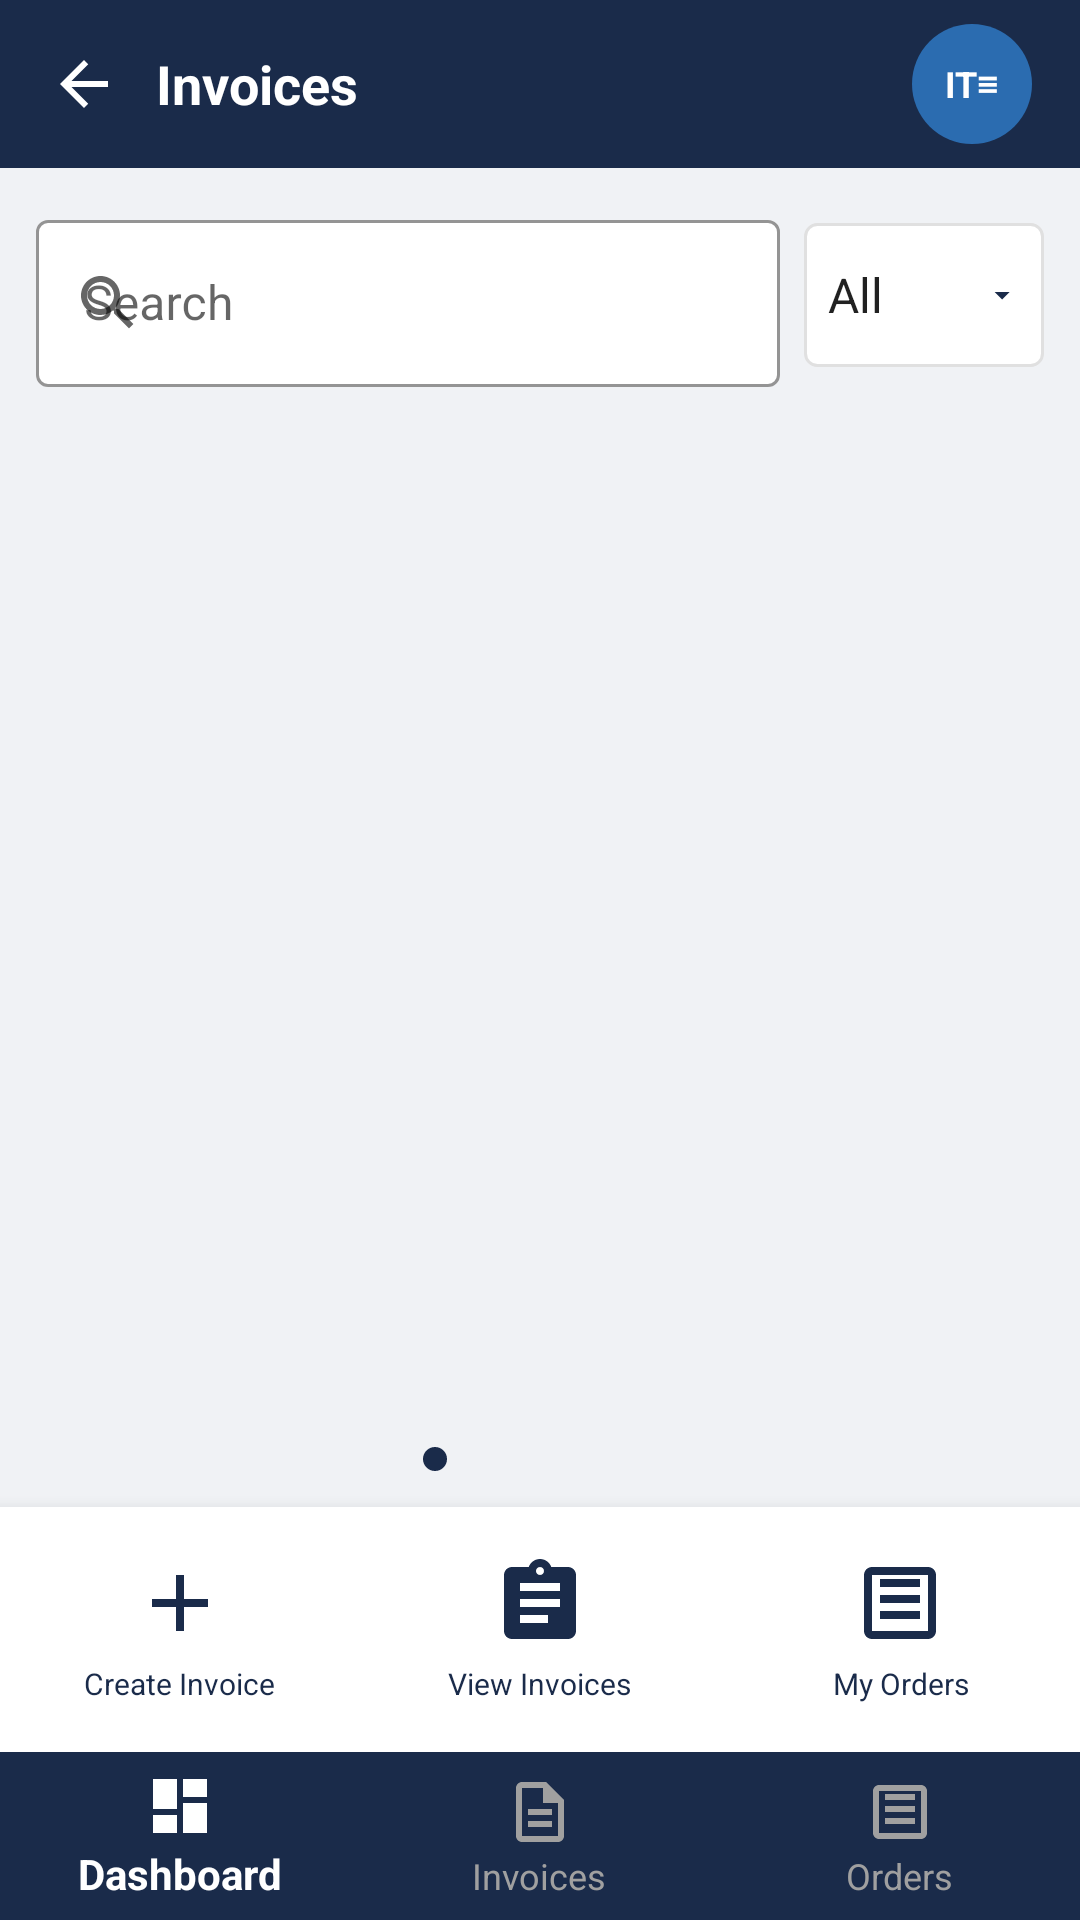

Reconstruct the res/layout file that produces this screen, plus the resources it refers to.
<!-- AndroidManifest.xml: application theme Theme.MyApplication -->
<!-- res/layout/activity_invoice.xml -->
<?xml version="1.0" encoding="utf-8"?>
<LinearLayout xmlns:android="http://schemas.android.com/apk/res/android"
    xmlns:app="http://schemas.android.com/apk/res-auto"
    android:layout_width="match_parent"
    android:layout_height="match_parent"
    android:orientation="vertical"
    android:background="#F0F2F5">

    
    <LinearLayout
        android:layout_width="match_parent"
        android:layout_height="56dp"
        android:background="#1A2B4A"
        android:gravity="center_vertical"
        android:paddingStart="16dp"
        android:paddingEnd="16dp"
        android:orientation="horizontal">

        <ImageView
            android:id="@+id/ivBack"
            android:layout_width="24dp"
            android:layout_height="24dp"
            android:src="@drawable/ic_arrow_back"
            android:contentDescription="Back"
            android:tint="#FFFFFF" />

        <TextView
            android:layout_width="0dp"
            android:layout_height="wrap_content"
            android:layout_weight="1"
            android:text="Invoices"
            android:textColor="#FFFFFF"
            android:textSize="18sp"
            android:textStyle="bold"
            android:layout_marginStart="12dp" />

        <LinearLayout
            android:layout_width="40dp"
            android:layout_height="40dp"
            android:background="@drawable/bg_logo_badge"
            android:gravity="center">
            <TextView
                android:layout_width="wrap_content"
                android:layout_height="wrap_content"
                android:text="IT≡"
                android:textColor="#FFFFFF"
                android:textSize="12sp"
                android:textStyle="bold" />
        </LinearLayout>
    </LinearLayout>

    
    <LinearLayout
        android:layout_width="match_parent"
        android:layout_height="wrap_content"
        android:orientation="horizontal"
        android:padding="12dp"
        android:gravity="center_vertical">

        
        <com.google.android.material.textfield.TextInputLayout
            android:layout_width="0dp"
            android:layout_height="wrap_content"
            android:layout_weight="1"
            android:layout_marginEnd="8dp"
            app:startIconDrawable="@drawable/ic_search"
            app:boxBackgroundColor="#FFFFFF"
            app:boxStrokeColor="#E0E0E0"
            style="@style/Widget.MaterialComponents.TextInputLayout.OutlinedBox">

            <com.google.android.material.textfield.TextInputEditText
                android:layout_width="match_parent"
                android:layout_height="wrap_content"
                android:hint="Search"
                android:inputType="text" />
        </com.google.android.material.textfield.TextInputLayout>

        
        <Spinner
            android:id="@+id/spinnerFilter"
            android:layout_width="80dp"
            android:layout_height="48dp"
            android:background="@drawable/bg_spinner"
            android:entries="@array/invoice_filters" />
    </LinearLayout>

    
    <androidx.recyclerview.widget.RecyclerView
        android:id="@+id/rvInvoices"
        android:layout_width="match_parent"
        android:layout_height="0dp"
        android:layout_weight="1"
        android:paddingStart="12dp"
        android:paddingEnd="12dp"
        android:clipToPadding="false" />

    
    <LinearLayout
        android:layout_width="match_parent"
        android:layout_height="24dp"
        android:gravity="center"
        android:orientation="horizontal"
        android:layout_marginTop="4dp"
        android:layout_marginBottom="4dp">

        <View android:layout_width="8dp" android:layout_height="8dp"
            android:background="@drawable/dot_selected" android:layout_margin="3dp"/>
        <View android:layout_width="8dp" android:layout_height="8dp"
            android:background="@drawable/dot_unselected" android:layout_margin="3dp"/>
        <View android:layout_width="8dp" android:layout_height="8dp"
            android:background="@drawable/dot_unselected" android:layout_margin="3dp"/>
        <View android:layout_width="8dp" android:layout_height="8dp"
            android:background="@drawable/dot_unselected" android:layout_margin="3dp"/>
        <View android:layout_width="8dp" android:layout_height="8dp"
            android:background="@drawable/dot_unselected" android:layout_margin="3dp"/>
        <View android:layout_width="8dp" android:layout_height="8dp"
            android:background="@drawable/dot_unselected" android:layout_margin="3dp"/>
    </LinearLayout>

    
    <LinearLayout
        android:layout_width="match_parent"
        android:layout_height="wrap_content"
        android:orientation="horizontal"
        android:background="#FFFFFF"
        android:elevation="8dp"
        android:paddingTop="8dp"
        android:paddingBottom="8dp">

        <LinearLayout
            android:id="@+id/btnCreateInvoice"
            android:layout_width="0dp"
            android:layout_height="wrap_content"
            android:layout_weight="1"
            android:orientation="vertical"
            android:gravity="center"
            android:padding="8dp">

            <ImageView
                android:layout_width="32dp"
                android:layout_height="32dp"
                android:src="@drawable/ic_create_invoice"
                android:contentDescription="Create Invoice" />

            <TextView
                android:layout_width="wrap_content"
                android:layout_height="wrap_content"
                android:text="Create Invoice"
                android:textSize="10sp"
                android:textColor="#1A2B4A"
                android:gravity="center"
                android:layout_marginTop="4dp" />
        </LinearLayout>

        <LinearLayout
            android:id="@+id/btnViewInvoices"
            android:layout_width="0dp"
            android:layout_height="wrap_content"
            android:layout_weight="1"
            android:orientation="vertical"
            android:gravity="center"
            android:padding="8dp">

            <ImageView
                android:layout_width="32dp"
                android:layout_height="32dp"
                android:src="@drawable/ic_view_invoices"
                android:contentDescription="View Invoices" />

            <TextView
                android:layout_width="wrap_content"
                android:layout_height="wrap_content"
                android:text="View Invoices"
                android:textSize="10sp"
                android:textColor="#1A2B4A"
                android:gravity="center"
                android:layout_marginTop="4dp" />
        </LinearLayout>

        <LinearLayout
            android:id="@+id/btnViewClients"
            android:layout_width="0dp"
            android:layout_height="wrap_content"
            android:layout_weight="1"
            android:orientation="vertical"
            android:gravity="center"
            android:padding="8dp">

            <ImageView
                android:layout_width="32dp"
                android:layout_height="32dp"
                android:src="@drawable/ic_orders"
                android:contentDescription="My Orders" />

            <TextView
                android:layout_width="wrap_content"
                android:layout_height="wrap_content"
                android:text="My Orders"
                android:textSize="10sp"
                android:textColor="#1A2B4A"
                android:gravity="center"
                android:layout_marginTop="4dp" />
        </LinearLayout>
    </LinearLayout>

    
    <com.google.android.material.bottomnavigation.BottomNavigationView
        android:id="@+id/bottomNavigation"
        android:layout_width="match_parent"
        android:layout_height="wrap_content"
        android:background="#1A2B4A"
        app:menu="@menu/bottom_nav_menu"
        app:itemIconTint="@color/bottom_nav_selector"
        app:itemTextColor="@color/bottom_nav_selector" />

</LinearLayout>
<!-- resources referenced by this layout -->
<resources>
  <string-array name="invoice_filters">
          <item>All</item>
          <item>Paid</item>
          <item>Unpaid</item>
          <item>Pending</item>
      </string-array>
  <!-- drawable bg_logo_badge (drawable) -->
  <?xml version="1.0" encoding="utf-8"?>
  <shape xmlns:android="http://schemas.android.com/apk/res/android"
      android:shape="oval">
      <solid android:color="#2B6CB0" />
  </shape>
  <!-- drawable dot_selected (drawable) -->
  <?xml version="1.0" encoding="utf-8"?>
  <shape xmlns:android="http://schemas.android.com/apk/res/android"
      android:shape="oval">
      <solid android:color="#1A2B4A" />
      <size android:width="8dp" android:height="8dp" />
  </shape>
  <!-- drawable ic_arrow_back (drawable) -->
  <?xml version="1.0" encoding="utf-8"?>
  <vector xmlns:android="http://schemas.android.com/apk/res/android"
      android:width="24dp"
      android:height="24dp"
      android:viewportWidth="24"
      android:viewportHeight="24">
    <path
        android:fillColor="#FFFFFF"
        android:pathData="M20,11H7.83l5.59,-5.59L12,4l-8,8 8,8 1.41,-1.41L7.83,13H20V11z"/>
  </vector>
  <!-- drawable ic_create_invoice (drawable) -->
  <?xml version="1.0" encoding="utf-8"?>
  <vector xmlns:android="http://schemas.android.com/apk/res/android"
      android:width="24dp"
      android:height="24dp"
      android:viewportWidth="24"
      android:viewportHeight="24">
    <path
        android:fillColor="#1A2B4A"
        android:pathData="M19,13h-6v6h-2v-6H5v-2h6V5h2v6h6v2z"/>
  </vector>
  <!-- drawable ic_orders (drawable) -->
  <?xml version="1.0" encoding="utf-8"?>
  <vector xmlns:android="http://schemas.android.com/apk/res/android"
      android:width="24dp"
      android:height="24dp"
      android:viewportWidth="24"
      android:viewportHeight="24">
      <path
          android:fillColor="#1A2B4A"
          android:pathData="M19,3H5C3.9,3 3,3.9 3,5v14c0,1.1 0.9,2 2,2h14c1.1,0 2,-0.9 2,-2V5c0,-1.1 -0.9,-2 -2,-2zM19,19H5V5h14v14zM7,10h10v2H7v-2zM7,14h10v2H7v-2zM7,6h10v2H7V6z" />
  </vector>
  <!-- drawable ic_search (drawable) -->
  <?xml version="1.0" encoding="utf-8"?>
  <vector xmlns:android="http://schemas.android.com/apk/res/android"
      android:width="24dp"
      android:height="24dp"
      android:viewportWidth="24"
      android:viewportHeight="24">
    <path
        android:fillColor="#1A2B4A"
        android:pathData="M15.5,14h-0.79l-0.28,-0.27C15.41,12.59 16,11.11 16,9.5 16,5.91 13.09,3 9.5,3S3,5.91 3,9.5 5.91,16 9.5,16c1.61,0 3.09,-0.59 4.23,-1.57l0.27,0.28v0.79l5,4.99L20.49,19l-4.99,-5zM9.5,14C7.01,14 5,11.99 5,9.5S7.01,5 9.5,5 14,7.01 14,9.5 11.99,14 9.5,14z"/>
  </vector>
  <!-- drawable ic_view_invoices (drawable) -->
  <?xml version="1.0" encoding="utf-8"?>
  <vector xmlns:android="http://schemas.android.com/apk/res/android"
      android:width="24dp"
      android:height="24dp"
      android:viewportWidth="24"
      android:viewportHeight="24">
    <path
        android:fillColor="#1A2B4A"
        android:pathData="M19,3h-4.18C14.4,1.84 13.3,1 12,1s-2.4,0.84 -2.82,2H5C3.9,3 3,3.9 3,5v14c0,1.1 0.9,2 2,2h14c1.1,0 2,-0.9 2,-2V5C21,3.9 20.1,3 19,3zM12,3c0.55,0 1,0.45 1,1s-0.45,1 -1,1 -1,-0.45 -1,-1 0.45,-1 1,-1zM14,17H7v-2h7V17zM17,13H7v-2h10V13zM17,9H7V7h10V9z"/>
  </vector>
  <style name="Theme.MyApplication" parent="Theme.MaterialComponents.DayNight.NoActionBar.Bridge">
          
          <item name="colorPrimary">#1A2B4A</item>
          <item name="colorPrimaryVariant">#122038</item>
          <item name="colorOnPrimary">@android:color/white</item>
          
          
          <item name="colorSecondary">#2B6CB0</item>
          <item name="colorSecondaryVariant">#1A4971</item>
          <item name="colorOnSecondary">@android:color/white</item>
          
          
          <item name="android:statusBarColor">#1A2B4A</item>
      </style>
</resources>
